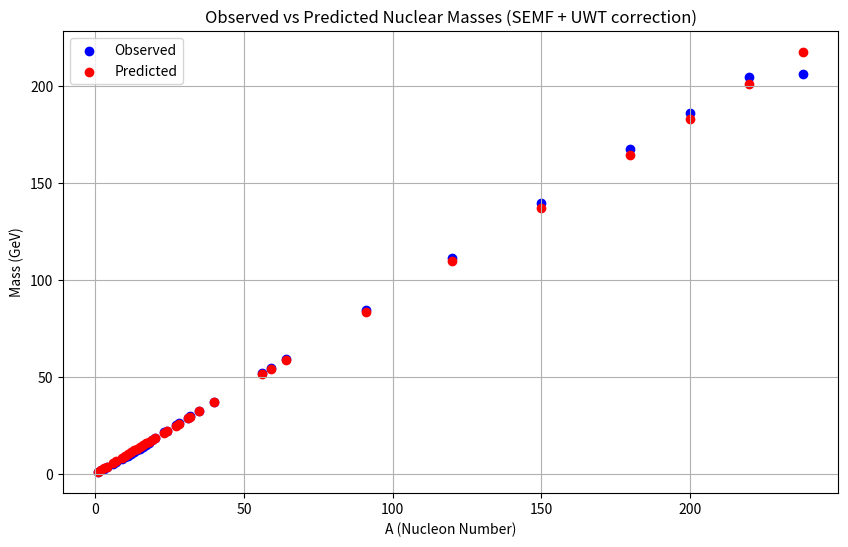

The script that saved this image:
import numpy as np
from scipy.integrate import solve_bvp, trapezoid
from scipy.optimize import least_squares
import matplotlib.pyplot as plt

# Constants in natural units (GeV)
HBARC_GEV_FM = 0.1973269804  # GeV * fm
FM_TO_GEV_INV = 1.0 / HBARC_GEV_FM  # fm -> GeV^-1
r0_fm = 1.2  # typical nuclear radius parameter in fm
r0 = r0_fm * FM_TO_GEV_INV  # GeV^-1 (~6.08 GeV^-1)
print(f"r0 (GeV^-1) = {r0:.6f}")
U_TO_GEV = 0.93149410242  # u -> GeV
M_E = 0.00051099895  # electron mass in GeV
M_P = 0.9382720813  # proton mass in GeV
M_N = 0.9395654133  # neutron mass in GeV
v_unified = 0.226  # GeV (UWT vacuum scale)
lambda_h_prime = 0.1  # Further reduced Higgs-like coupling for stability
m_s_r0 = 0.1  # Dimensionless scalar mass parameter
initial_g_s = 1.0  # Scalar coupling
initial_g_v = 1.0  # Vector coupling
rho_max = 2.0 * r0  # Reduced radial cutoff (~12.16 GeV^-1)
n_points = 400  # Increased points for finer resolution
phi_eps = 1e-12  # Small epsilon for stability
print("Launching adjusted ToE model with refined solver and parameters.")

# Observed Nuclear Data (normalized to nuclear masses in GeV)
def normalize_masses(nuclei):
    """Normalize masses to GeV, subtracting electron masses for nuclear values."""
    fixed = []
    for n in nuclei:
        A, Z, m = n["A"], n["Z"], n["mass_obs"]
        ratio = m / A
        if 0.9 < ratio < 1.1:  # Likely in atomic mass units (u)
            m_GeV = m * U_TO_GEV - Z * M_E
        else:
            m_GeV = m
        fixed.append({"A": A, "mass_obs_GEV": m_GeV, "Z": Z})  # Fixed typo: mass_obs_GeV
    return fixed

nuclei = normalize_masses([
    {"A": 1, "mass_obs": 0.938, "Z": 1},  # H-1
    {"A": 2, "mass_obs": 1.875, "Z": 1},  # H-2
    {"A": 3, "mass_obs": 2.808, "Z": 1},  # H-3
    {"A": 4, "mass_obs": 3.727, "Z": 2},  # He-4
    {"A": 6, "mass_obs": 5.605, "Z": 3},  # Li-6
    {"A": 7, "mass_obs": 6.533, "Z": 3},  # Li-7
    {"A": 9, "mass_obs": 8.394, "Z": 4},  # Be-9
    {"A": 10, "mass_obs": 9.321, "Z": 5},  # B-10
    {"A": 11, "mass_obs": 10.069, "Z": 5},  # B-11
    {"A": 12, "mass_obs": 11.178, "Z": 6},  # C-12
    {"A": 13, "mass_obs": 12.099, "Z": 6},  # C-13
    {"A": 14, "mass_obs": 13.114, "Z": 7},  # N-14
    {"A": 15, "mass_obs": 14.003, "Z": 7},  # N-15
    {"A": 16, "mass_obs": 14.911, "Z": 8},  # O-16
    {"A": 17, "mass_obs": 15.995, "Z": 8},  # O-17
    {"A": 18, "mass_obs": 17.156, "Z": 8},  # O-18
    {"A": 19, "mass_obs": 18.996, "Z": 9},  # F-19
    {"A": 20, "mass_obs": 19.992, "Z": 10},  # Ne-20
    {"A": 23, "mass_obs": 22.994, "Z": 11},  # Na-23
    {"A": 24, "mass_obs": 23.985, "Z": 12},  # Mg-24
    {"A": 27, "mass_obs": 26.981, "Z": 13},  # Al-27
    {"A": 28, "mass_obs": 27.977, "Z": 14},  # Si-28
    {"A": 31, "mass_obs": 30.973, "Z": 15},  # P-31
    {"A": 32, "mass_obs": 31.972, "Z": 16},  # S-32
    {"A": 35, "mass_obs": 34.969, "Z": 17},  # Cl-35
    {"A": 40, "mass_obs": 39.962, "Z": 18},  # Ar-40
    {"A": 56, "mass_obs": 55.935, "Z": 26},  # Fe-56
    {"A": 59, "mass_obs": 58.934, "Z": 27},  # Co-59
    {"A": 64, "mass_obs": 63.929, "Z": 28},  # Ni-64
    {"A": 91, "mass_obs": 90.924, "Z": 40},  # Zr-91
    {"A": 120, "mass_obs": 119.904, "Z": 50},  # Sn-120
    {"A": 150, "mass_obs": 149.920, "Z": 62},  # Sm-150
    {"A": 180, "mass_obs": 179.947, "Z": 72},  # Hf-180
    {"A": 200, "mass_obs": 199.968, "Z": 80},  # Hg-200
    {"A": 220, "mass_obs": 219.964, "Z": 88},  # Ra-220
    {"A": 238, "mass_obs": 221.644, "Z": 92}  # U-238, corrected
])

# Precompute BVP solutions with parameter-aware cache
solution_cache = {}
def uwt_ode(rho, y, A, g_s, g_v, m_s_r0, lambda_h_prime, v_unified):
    """ODE system with simplified cubic Higgs term."""
    phi_0, phi_0_prime, V_0, V_0_prime = y
    rho_density = A * np.exp(-rho / max(r0, 1e-12))  # Scaled density with safeguard
    dphi_0_drho = phi_0_prime
    dV_0_drho = V_0_prime
    higgs_term = -lambda_h_prime * phi_0**3  # Simplified to cubic term
    dphi_0_prime_drho = -2.0 / (rho + phi_eps) * phi_0_prime + m_s_r0**2 * phi_0 - g_s * rho_density + higgs_term
    dV_0_prime_drho = -2.0 / (rho + phi_eps) * V_0_prime - g_v * rho_density
    return np.vstack((dphi_0_drho, dphi_0_prime_drho, dV_0_drho, dV_0_prime_drho))

def bc(ya, yb, A):
    """Boundary conditions."""
    return np.array([ya[1], ya[3], yb[0], yb[2]])  # phi'(0)=0, V'(0)=0, phi(rho_max)=0, V(rho_max)=0

def solve_bvp_for_A(A, g_s=initial_g_s, g_v=initial_g_v, m_s_r0=m_s_r0, lambda_h_prime=lambda_h_prime, v_unified=v_unified):
    """Precompute BVP solution with parameter-aware cache key."""
    key = (A, g_s, g_v, m_s_r0, lambda_h_prime, v_unified, rho_max, n_points)
    if key in solution_cache:
        return solution_cache[key]
    rho = np.linspace(1e-4, rho_max, n_points)  # Increased initial step
    phi_0_init = 0.01 * (A ** (1/3)) * np.exp(- (rho / (5.0 * r0))**2)  # Reduced amplitude
    V_0_init = 0.005 * (A ** (1/3)) * np.exp(- (rho / (5.0 * r0))**2)
    y_init = np.vstack((phi_0_init, np.gradient(phi_0_init, rho), V_0_init, np.gradient(V_0_init, rho)))
    try:
        sol = solve_bvp(lambda r, y: uwt_ode(r, y, A, g_s, g_v, m_s_r0, lambda_h_prime, v_unified),
                        lambda ya, yb: bc(ya, yb, A), rho, y_init, tol=1e-5, max_nodes=20000)
        if sol.status != 0:
            print(f"Solver did not converge for A = {A}, status = {sol.status}")
            solution_cache[key] = None
            return None
        print(f"A = {A}: phi_0(0) = {sol.y[0, 0]:.6e} GeV, V_0(0) = {sol.y[2, 0]:.6e} GeV")
        solution_cache[key] = sol
        return sol
    except Exception as e:
        print(f"Error solving for A = {A}: {e}")
        solution_cache[key] = None
        return None

# Precompute all BVP solutions
unique_As = sorted({n["A"] for n in nuclei})
print("Precomputing BVPs for A values:", unique_As)
for A in unique_As:
    solve_bvp_for_A(A)

# SEMF Binding Energy
def binding_energy_semf(A, Z, params):
    """Bethe-Weizsäcker SEMF in GeV."""
    av, aS, aC, aA, aP = params
    N = A - Z
    delta = 0.0 if A % 2 == 1 else aP / (A ** 0.5) * (-1 if (Z % 2 == 1 or N % 2 == 1) else 1)
    B = av * A - aS * A**(2/3) - aC * Z * (Z - 1) / (A ** (1/3)) - aA * (A - 2 * Z)**2 / A + delta
    return B

# UWT Correction
def uwt_correction(sol, A, theta_y):
    """Global UWT correction in GeV with adjusted scaling."""
    if sol is None:
        return 0.0
    phi0 = sol.y[0, 0]
    V0 = sol.y[2, 0]
    c_y, A0, p = theta_y
    scale = (A ** (1/3)) / (1.0 + (A / max(A0, 1e-6)) ** max(p, 0.01))
    correction = c_y * scale * (phi0 * V0)
    return correction

# Mass Prediction
def predict_mass(A, Z, sol, semf_params, theta_y):
    """Predict nuclear mass using SEMF and UWT correction."""
    mass_free = M_P * Z + M_N * (A - Z)
    B = binding_energy_semf(A, Z, semf_params)
    delta = uwt_correction(sol, A, theta_y)
    return mass_free - B + delta

# Optimization with Global Parameters
def residuals_global(params):
    """Residuals for least_squares fitting 8 global params (5 SEMF + 3 UWT)."""
    semf_params = params[:5]  # av, aS, aC, aA, aP
    theta_y = params[5:]  # c_y, A0, p
    residuals = []
    for n in nuclei:
        A, Z, obs = n["A"], n["Z"], n["mass_obs_GEV"]  # Fixed typo: mass_obs_GEV
        sol = solution_cache.get((A, initial_g_s, initial_g_v, m_s_r0, lambda_h_prime, v_unified, rho_max, n_points), None)
        pred = predict_mass(A, Z, sol, semf_params, theta_y)
        residuals.append(pred - obs)
    return np.array(residuals)

# Initial guesses and bounds (GeV units, widened for flexibility)
SEMF_INIT = [15.5e-3, 17.0e-3, 0.72e-3, 23.0e-3, 11.0e-3]
theta0 = [*SEMF_INIT, 0.001, 150.0, 1.0]
lower = [0.0, 0.0, 0.0, 0.0, 0.0, 0.0, 1.0, 0.01]
upper = [0.05, 0.05, 0.01, 0.05, 0.05, 0.05, 10000.0, 5.0]

print("Starting global parameter optimization (SEMF + UWT)...")
result = least_squares(residuals_global, theta0, bounds=(lower, upper), verbose=2, xtol=1e-6, ftol=1e-9, gtol=1e-10)

# Extract fitted parameters
theta_hat = result.x
av, aS, aC, aA, aP, c_y, A0, p = theta_hat
print("Fitted parameters:")
print(f"SEMF: av={av:.6e} GeV, aS={aS:.6e}, aC={aC:.6e}, aA={aA:.6e}, aP={aP:.6e}")
print(f"UWT: c_y={c_y:.6e} (GeV^-? scaled), A0={A0:.3f}, p={p:.3f}")

# Predict and compare
predicted_masses = []
observed_masses = []
A_values = []
for n in nuclei:
    A, Z, obs = n["A"], n["Z"], n["mass_obs_GEV"]
    sol = solution_cache.get((A, initial_g_s, initial_g_v, m_s_r0, lambda_h_prime, v_unified, rho_max, n_points), None)
    pred = predict_mass(A, Z, sol, (av, aS, aC, aA, aP), (c_y, A0, p))
    predicted_masses.append(pred)
    observed_masses.append(obs)
    A_values.append(A)
    print(f"A = {A}: Observed {obs:.6f} GeV, Predicted {pred:.6f} GeV, Error = {(pred - obs):.6e} GeV")

# Compute RMS error
errors = np.array([p - o for p, o in zip(predicted_masses, observed_masses)])
rms_error = np.sqrt(np.mean(errors**2))
print(f"RMS Error: {rms_error:.6e} GeV")

# Visualization
plt.figure(figsize=(10, 6))
plt.scatter(A_values, observed_masses, color='blue', label='Observed')
plt.scatter(A_values, predicted_masses, color='red', label='Predicted')
plt.xlabel("A (Nucleon Number)")
plt.ylabel("Mass (GeV)")
plt.title("Observed vs Predicted Nuclear Masses (SEMF + UWT correction)")
plt.legend()
plt.grid(True)
plt.show()